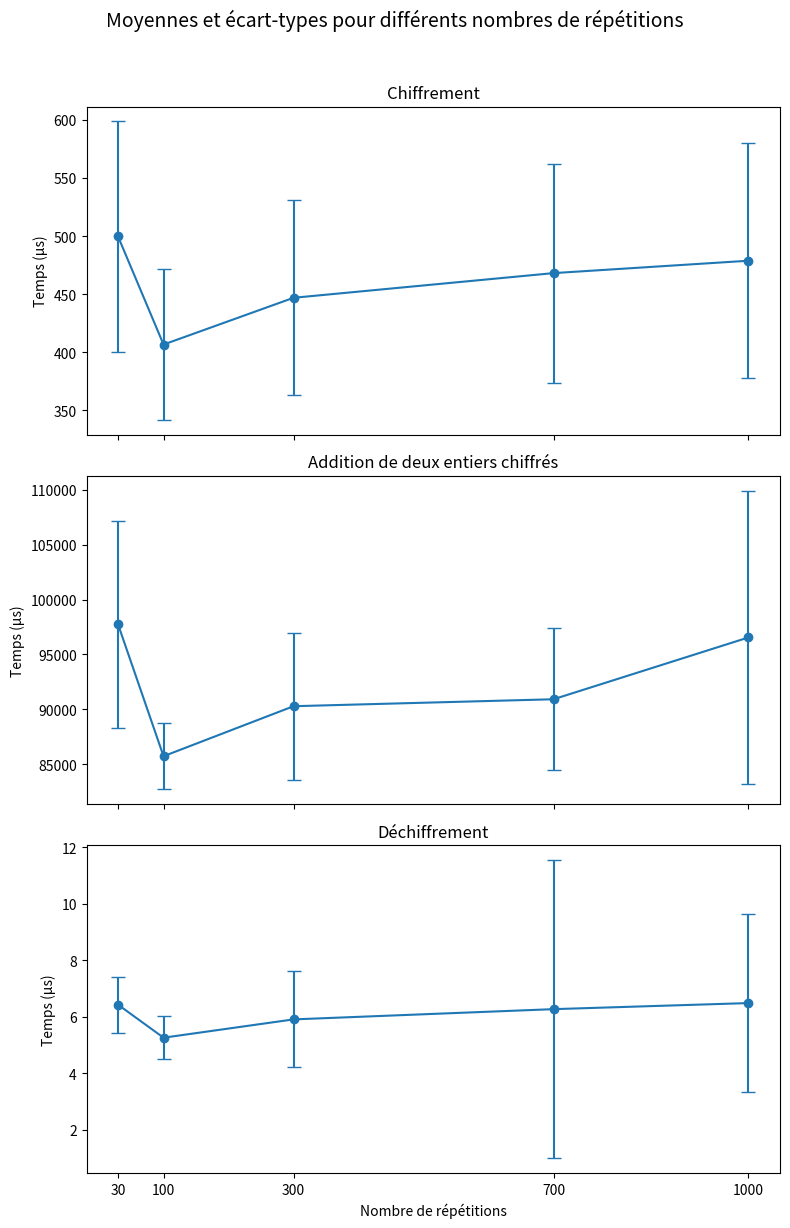

The matplotlib source for this figure:
import matplotlib.pyplot as plt

# Données converties en µs
repetitions = [30, 100, 300, 700, 1000]

# Chiffrement
chiffrement_moyennes = [499.644, 406.708, 446.915, 468.134, 478.798]
chiffrement_ecarts = [98.933, 64.674, 83.721, 94.149, 100.972]

# Opération (conversion ms -> µs)
operation_moyennes = [97.737119 * 1000, 85.711517 * 1000, 90.27329 * 1000, 90.907435 * 1000, 96.545656 * 1000]
operation_ecarts = [9.464731 * 1000, 2.989723 * 1000, 6.688206 * 1000, 6.465817 * 1000, 13.380221 * 1000]

# Déchiffrement
dechiffrement_moyennes = [6.426, 5.257, 5.905, 6.268, 6.483]
dechiffrement_ecarts = [0.995, 0.768, 1.699, 5.282, 3.159]

# Création des 3 graphiques
fig, axes = plt.subplots(3, 1, figsize=(8, 12), sharex=True)

# Graphique 1 : Chiffrement
axes[0].errorbar(repetitions, chiffrement_moyennes, yerr=chiffrement_ecarts, fmt='o-', capsize=5)
axes[0].set_title("Chiffrement")
axes[0].set_ylabel("Temps (µs)")

# Graphique 2 : Opération
axes[1].errorbar(repetitions, operation_moyennes, yerr=operation_ecarts, fmt='o-', capsize=5)
axes[1].set_title("Addition de deux entiers chiffrés")
axes[1].set_ylabel("Temps (µs)")

# Graphique 3 : Déchiffrement
axes[2].errorbar(repetitions, dechiffrement_moyennes, yerr=dechiffrement_ecarts, fmt='o-', capsize=5)
axes[2].set_title("Déchiffrement")
axes[2].set_xlabel("Nombre de répétitions")
axes[2].set_ylabel("Temps (µs)")

# Ajustement des ticks de l'axe X
axes[2].set_xticks(repetitions)
axes[2].set_xticklabels([str(r) for r in repetitions])

# Légende globale
fig.suptitle("Moyennes et écart-types pour différents nombres de répétitions", fontsize=14, y=1.02)

plt.tight_layout()
plt.show()
